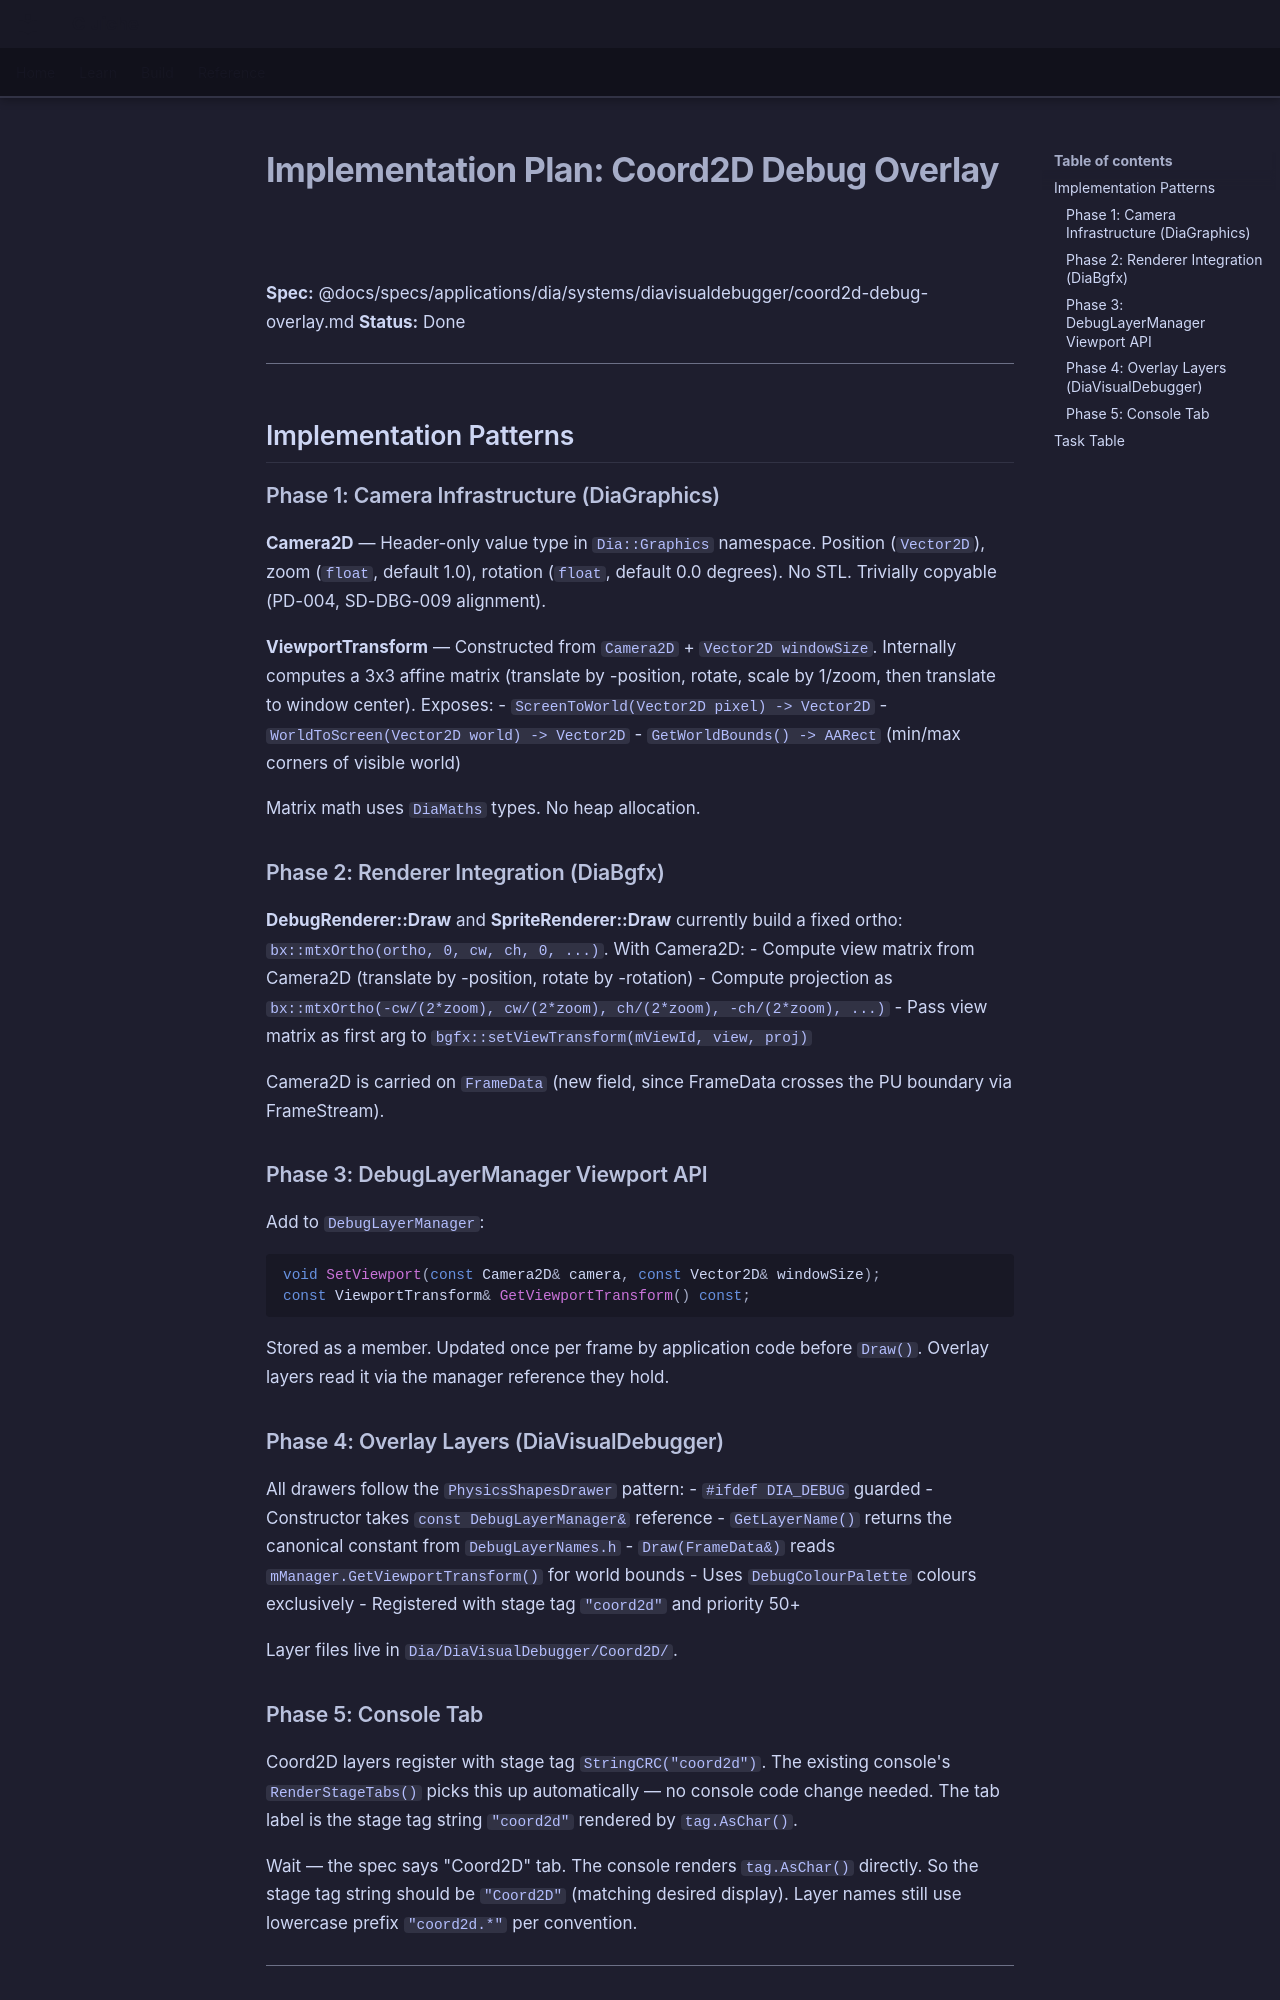

repository: LenihanConor/Cluiche · page: specs/applications/dia/systems/diavisualdebugger/coord2d-debug-overlay.plan/index.html · generator: mkdocs

# Implementation Plan: Coord2D Debug Overlay

**Spec:** @docs/specs/applications/dia/systems/diavisualdebugger/coord2d-debug-overlay.md
**Status:** Done

---

## Implementation Patterns

### Phase 1: Camera Infrastructure (DiaGraphics)

**Camera2D** — Header-only value type in `Dia::Graphics` namespace. Position (`Vector2D`), zoom (`float`, default 1.0), rotation (`float`, default 0.0 degrees). No STL. Trivially copyable (PD-004, SD-DBG-009 alignment).

**ViewportTransform** — Constructed from `Camera2D` + `Vector2D windowSize`. Internally computes a 3x3 affine matrix (translate by -position, rotate, scale by 1/zoom, then translate to window center). Exposes:
- `ScreenToWorld(Vector2D pixel) -> Vector2D`
- `WorldToScreen(Vector2D world) -> Vector2D`
- `GetWorldBounds() -> AARect` (min/max corners of visible world)

Matrix math uses `DiaMaths` types. No heap allocation.

### Phase 2: Renderer Integration (DiaBgfx)

**DebugRenderer::Draw** and **SpriteRenderer::Draw** currently build a fixed ortho: `bx::mtxOrtho(ortho, 0, cw, ch, 0, ...)`. With Camera2D:
- Compute view matrix from Camera2D (translate by -position, rotate by -rotation)
- Compute projection as `bx::mtxOrtho(-cw/(2*zoom), cw/(2*zoom), ch/(2*zoom), -ch/(2*zoom), ...)`
- Pass view matrix as first arg to `bgfx::setViewTransform(mViewId, view, proj)`

Camera2D is carried on `FrameData` (new field, since FrameData crosses the PU boundary via FrameStream).

### Phase 3: DebugLayerManager Viewport API

Add to `DebugLayerManager`:
```cpp
void SetViewport(const Camera2D& camera, const Vector2D& windowSize);
const ViewportTransform& GetViewportTransform() const;
```
Stored as a member. Updated once per frame by application code before `Draw()`. Overlay layers read it via the manager reference they hold.

### Phase 4: Overlay Layers (DiaVisualDebugger)

All drawers follow the `PhysicsShapesDrawer` pattern:
- `#ifdef DIA_DEBUG` guarded
- Constructor takes `const DebugLayerManager&` reference
- `GetLayerName()` returns the canonical constant from `DebugLayerNames.h`
- `Draw(FrameData&)` reads `mManager.GetViewportTransform()` for world bounds
- Uses `DebugColourPalette` colours exclusively
- Registered with stage tag `"coord2d"` and priority 50+

Layer files live in `Dia/DiaVisualDebugger/Coord2D/`.
